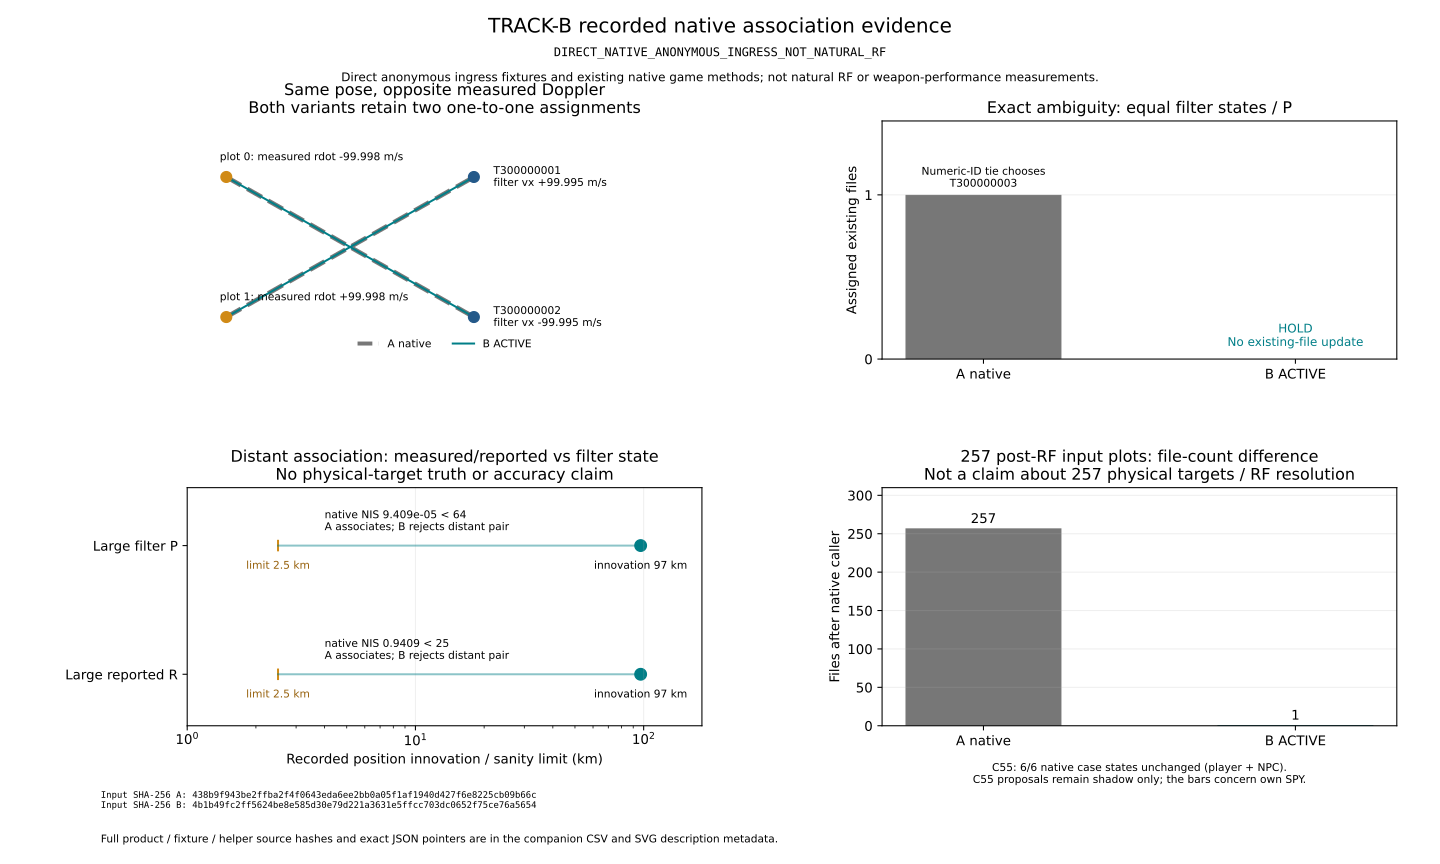

The data file committed next to this chart (first rows):
classification, variant, case, metric, index, track_id, value_json, unit, source_json, source_json_sha256, product, product_sha256, fixture_source_sha256, helper_source_shas_json, source_pointer, details_json
DIRECT_NATIVE_ANONYMOUS_INGRESS_NOT_NATU…, A, ownDopplerCrossing, observed_radial_velocity, 0, , -100, m/s, native-integration/baseline-off.json, 438b9f943be2ffba2f4f0643eda6ee2bb0a05f1a…, Aegis_SIM_v48_WIP_TRACK_A.html, e2c1976a8a21eae6a494bf6caf0ec5b702663bd9…, 971f275dda92012c8af4ab8bf949db192c5d2aa5…, [{"path":"docs/contact/track/B/test_supp…, /nativeResult/records/ownDopplerCrossing…, null
DIRECT_NATIVE_ANONYMOUS_INGRESS_NOT_NATU…, A, ownDopplerCrossing, observed_radial_velocity, 1, , 100, m/s, native-integration/baseline-off.json, 438b9f943be2ffba2f4f0643eda6ee2bb0a05f1a…, Aegis_SIM_v48_WIP_TRACK_A.html, e2c1976a8a21eae6a494bf6caf0ec5b702663bd9…, 971f275dda92012c8af4ab8bf949db192c5d2aa5…, [{"path":"docs/contact/track/B/test_supp…, /nativeResult/records/ownDopplerCrossing…, null
DIRECT_NATIVE_ANONYMOUS_INGRESS_NOT_NATU…, A, ownDopplerCrossing, filter_estimated_vx, 0, 300000001, 100, m/s, native-integration/baseline-off.json, 438b9f943be2ffba2f4f0643eda6ee2bb0a05f1a…, Aegis_SIM_v48_WIP_TRACK_A.html, e2c1976a8a21eae6a494bf6caf0ec5b702663bd9…, 971f275dda92012c8af4ab8bf949db192c5d2aa5…, [{"path":"docs/contact/track/B/test_supp…, /nativeResult/records/ownDopplerCrossing…, null
DIRECT_NATIVE_ANONYMOUS_INGRESS_NOT_NATU…, A, ownDopplerCrossing, filter_estimated_vx, 1, 300000002, -100, m/s, native-integration/baseline-off.json, 438b9f943be2ffba2f4f0643eda6ee2bb0a05f1a…, Aegis_SIM_v48_WIP_TRACK_A.html, e2c1976a8a21eae6a494bf6caf0ec5b702663bd9…, 971f275dda92012c8af4ab8bf949db192c5d2aa5…, [{"path":"docs/contact/track/B/test_supp…, /nativeResult/records/ownDopplerCrossing…, null
DIRECT_NATIVE_ANONYMOUS_INGRESS_NOT_NATU…, A, ownDopplerCrossing, native_assignment, 0, 300000002, 300000002, tactical_track_id, native-integration/baseline-off.json, 438b9f943be2ffba2f4f0643eda6ee2bb0a05f1a…, Aegis_SIM_v48_WIP_TRACK_A.html, e2c1976a8a21eae6a494bf6caf0ec5b702663bd9…, 971f275dda92012c8af4ab8bf949db192c5d2aa5…, [{"path":"docs/contact/track/B/test_supp…, /nativeResult/records/ownDopplerCrossing…, {"nis":1.4959140128635482e-29}
DIRECT_NATIVE_ANONYMOUS_INGRESS_NOT_NATU…, A, ownDopplerCrossing, native_assignment, 1, 300000001, 300000001, tactical_track_id, native-integration/baseline-off.json, 438b9f943be2ffba2f4f0643eda6ee2bb0a05f1a…, Aegis_SIM_v48_WIP_TRACK_A.html, e2c1976a8a21eae6a494bf6caf0ec5b702663bd9…, 971f275dda92012c8af4ab8bf949db192c5d2aa5…, [{"path":"docs/contact/track/B/test_supp…, /nativeResult/records/ownDopplerCrossing…, {"nis":1.4959140128635482e-29}
DIRECT_NATIVE_ANONYMOUS_INGRESS_NOT_NATU…, A, ownExactAmbiguity, native_assignment_count, , , 1, files, native-integration/baseline-off.json, 438b9f943be2ffba2f4f0643eda6ee2bb0a05f1a…, Aegis_SIM_v48_WIP_TRACK_A.html, e2c1976a8a21eae6a494bf6caf0ec5b702663bd9…, 971f275dda92012c8af4ab8bf949db192c5d2aa5…, [{"path":"docs/contact/track/B/test_supp…, /nativeResult/records/ownExactAmbiguity/…, null
DIRECT_NATIVE_ANONYMOUS_INGRESS_NOT_NATU…, A, ownExactAmbiguity, native_selected_id, 0, 300000003, 300000003, tactical_track_id, native-integration/baseline-off.json, 438b9f943be2ffba2f4f0643eda6ee2bb0a05f1a…, Aegis_SIM_v48_WIP_TRACK_A.html, e2c1976a8a21eae6a494bf6caf0ec5b702663bd9…, 971f275dda92012c8af4ab8bf949db192c5d2aa5…, [{"path":"docs/contact/track/B/test_supp…, /nativeResult/records/ownExactAmbiguity/…, {"nis":0}
DIRECT_NATIVE_ANONYMOUS_INGRESS_NOT_NATU…, A, hugeCovarianceDistanceSanity, native_nis, , , 9.408976149379272e-05, NIS, native-integration/baseline-off.json, 438b9f943be2ffba2f4f0643eda6ee2bb0a05f1a…, Aegis_SIM_v48_WIP_TRACK_A.html, e2c1976a8a21eae6a494bf6caf0ec5b702663bd9…, 971f275dda92012c8af4ab8bf949db192c5d2aa5…, [{"path":"docs/contact/track/B/test_supp…, /nativeResult/records/hugeCovarianceDist…, null
DIRECT_NATIVE_ANONYMOUS_INGRESS_NOT_NATU…, A, hugeCovarianceDistanceSanity, native_assignment_count, , , 1, files, native-integration/baseline-off.json, 438b9f943be2ffba2f4f0643eda6ee2bb0a05f1a…, Aegis_SIM_v48_WIP_TRACK_A.html, e2c1976a8a21eae6a494bf6caf0ec5b702663bd9…, 971f275dda92012c8af4ab8bf949db192c5d2aa5…, [{"path":"docs/contact/track/B/test_supp…, /nativeResult/records/hugeCovarianceDist…, null
DIRECT_NATIVE_ANONYMOUS_INGRESS_NOT_NATU…, A, hawklinkHugeMeasurementCovariance, native_nis, , , 0.9409, NIS, native-integration/baseline-off.json, 438b9f943be2ffba2f4f0643eda6ee2bb0a05f1a…, Aegis_SIM_v48_WIP_TRACK_A.html, e2c1976a8a21eae6a494bf6caf0ec5b702663bd9…, 971f275dda92012c8af4ab8bf949db192c5d2aa5…, [{"path":"docs/contact/track/B/test_supp…, /nativeResult/records/hawklinkHugeMeasur…, null
DIRECT_NATIVE_ANONYMOUS_INGRESS_NOT_NATU…, A, hawklinkHugeMeasurementCovariance, existing_file_hit_increment, , 1, 1, hits, native-integration/baseline-off.json, 438b9f943be2ffba2f4f0643eda6ee2bb0a05f1a…, Aegis_SIM_v48_WIP_TRACK_A.html, e2c1976a8a21eae6a494bf6caf0ec5b702663bd9…, 971f275dda92012c8af4ab8bf949db192c5d2aa5…, [{"path":"docs/contact/track/B/test_supp…, /nativeResult/records/hawklinkHugeMeasur…, {"afterHits":2,"beforeHits":1,"fileCount…
DIRECT_NATIVE_ANONYMOUS_INGRESS_NOT_NATU…, A, ownTwoHundredFiftySevenPlotSafety, plotCount, , , 257, plots, native-integration/baseline-off.json, 438b9f943be2ffba2f4f0643eda6ee2bb0a05f1a…, Aegis_SIM_v48_WIP_TRACK_A.html, e2c1976a8a21eae6a494bf6caf0ec5b702663bd9…, 971f275dda92012c8af4ab8bf949db192c5d2aa5…, [{"path":"docs/contact/track/B/test_supp…, /nativeResult/records/ownTwoHundredFifty…, null
DIRECT_NATIVE_ANONYMOUS_INGRESS_NOT_NATU…, A, ownTwoHundredFiftySevenPlotSafety, assignedCount, , , 1, files, native-integration/baseline-off.json, 438b9f943be2ffba2f4f0643eda6ee2bb0a05f1a…, Aegis_SIM_v48_WIP_TRACK_A.html, e2c1976a8a21eae6a494bf6caf0ec5b702663bd9…, 971f275dda92012c8af4ab8bf949db192c5d2aa5…, [{"path":"docs/contact/track/B/test_supp…, /nativeResult/records/ownTwoHundredFifty…, null
DIRECT_NATIVE_ANONYMOUS_INGRESS_NOT_NATU…, A, ownTwoHundredFiftySevenPlotSafety, afterFileCount, , , 257, files, native-integration/baseline-off.json, 438b9f943be2ffba2f4f0643eda6ee2bb0a05f1a…, Aegis_SIM_v48_WIP_TRACK_A.html, e2c1976a8a21eae6a494bf6caf0ec5b702663bd9…, 971f275dda92012c8af4ab8bf949db192c5d2aa5…, [{"path":"docs/contact/track/B/test_supp…, /nativeResult/records/ownTwoHundredFifty…, null
DIRECT_NATIVE_ANONYMOUS_INGRESS_NOT_NATU…, A, ownTwoHundredFiftySevenPlotSafety, native_caller_hits, , , 257, hits, native-integration/baseline-off.json, 438b9f943be2ffba2f4f0643eda6ee2bb0a05f1a…, Aegis_SIM_v48_WIP_TRACK_A.html, e2c1976a8a21eae6a494bf6caf0ec5b702663bd9…, 971f275dda92012c8af4ab8bf949db192c5d2aa5…, [{"path":"docs/contact/track/B/test_supp…, /nativeResult/records/ownTwoHundredFifty…, null
DIRECT_NATIVE_ANONYMOUS_INGRESS_NOT_NATU…, A, ownTwoHundredFiftySevenPlotSafety, original_file_hits, , 300000009, 4, hits, native-integration/baseline-off.json, 438b9f943be2ffba2f4f0643eda6ee2bb0a05f1a…, Aegis_SIM_v48_WIP_TRACK_A.html, e2c1976a8a21eae6a494bf6caf0ec5b702663bd9…, 971f275dda92012c8af4ab8bf949db192c5d2aa5…, [{"path":"docs/contact/track/B/test_supp…, /nativeResult/records/ownTwoHundredFifty…, null
DIRECT_NATIVE_ANONYMOUS_INGRESS_NOT_NATU…, B, ownDopplerCrossing, observed_radial_velocity, 0, , -100, m/s, native-integration/active-on.json, 4b1b49fc2ff5624be8e585d30e79d221a3631e5f…, Aegis_SIM_v48_WIP_TRACK_B.html, 0b3e5ad90324f10057f2e500692f4f56b020ddc4…, 971f275dda92012c8af4ab8bf949db192c5d2aa5…, [{"path":"docs/contact/track/B/test_supp…, /nativeResult/records/ownDopplerCrossing…, null
DIRECT_NATIVE_ANONYMOUS_INGRESS_NOT_NATU…, B, ownDopplerCrossing, observed_radial_velocity, 1, , 100, m/s, native-integration/active-on.json, 4b1b49fc2ff5624be8e585d30e79d221a3631e5f…, Aegis_SIM_v48_WIP_TRACK_B.html, 0b3e5ad90324f10057f2e500692f4f56b020ddc4…, 971f275dda92012c8af4ab8bf949db192c5d2aa5…, [{"path":"docs/contact/track/B/test_supp…, /nativeResult/records/ownDopplerCrossing…, null
DIRECT_NATIVE_ANONYMOUS_INGRESS_NOT_NATU…, B, ownDopplerCrossing, filter_estimated_vx, 0, 300000001, 100, m/s, native-integration/active-on.json, 4b1b49fc2ff5624be8e585d30e79d221a3631e5f…, Aegis_SIM_v48_WIP_TRACK_B.html, 0b3e5ad90324f10057f2e500692f4f56b020ddc4…, 971f275dda92012c8af4ab8bf949db192c5d2aa5…, [{"path":"docs/contact/track/B/test_supp…, /nativeResult/records/ownDopplerCrossing…, null
DIRECT_NATIVE_ANONYMOUS_INGRESS_NOT_NATU…, B, ownDopplerCrossing, filter_estimated_vx, 1, 300000002, -100, m/s, native-integration/active-on.json, 4b1b49fc2ff5624be8e585d30e79d221a3631e5f…, Aegis_SIM_v48_WIP_TRACK_B.html, 0b3e5ad90324f10057f2e500692f4f56b020ddc4…, 971f275dda92012c8af4ab8bf949db192c5d2aa5…, [{"path":"docs/contact/track/B/test_supp…, /nativeResult/records/ownDopplerCrossing…, null
DIRECT_NATIVE_ANONYMOUS_INGRESS_NOT_NATU…, B, ownDopplerCrossing, native_assignment, 0, 300000002, 300000002, tactical_track_id, native-integration/active-on.json, 4b1b49fc2ff5624be8e585d30e79d221a3631e5f…, Aegis_SIM_v48_WIP_TRACK_B.html, 0b3e5ad90324f10057f2e500692f4f56b020ddc4…, 971f275dda92012c8af4ab8bf949db192c5d2aa5…, [{"path":"docs/contact/track/B/test_supp…, /nativeResult/records/ownDopplerCrossing…, {"nis":1.4959140128635482e-29}
DIRECT_NATIVE_ANONYMOUS_INGRESS_NOT_NATU…, B, ownDopplerCrossing, native_assignment, 1, 300000001, 300000001, tactical_track_id, native-integration/active-on.json, 4b1b49fc2ff5624be8e585d30e79d221a3631e5f…, Aegis_SIM_v48_WIP_TRACK_B.html, 0b3e5ad90324f10057f2e500692f4f56b020ddc4…, 971f275dda92012c8af4ab8bf949db192c5d2aa5…, [{"path":"docs/contact/track/B/test_supp…, /nativeResult/records/ownDopplerCrossing…, {"nis":1.4959140128635482e-29}
DIRECT_NATIVE_ANONYMOUS_INGRESS_NOT_NATU…, B, ownExactAmbiguity, native_assignment_count, , , 0, files, native-integration/active-on.json, 4b1b49fc2ff5624be8e585d30e79d221a3631e5f…, Aegis_SIM_v48_WIP_TRACK_B.html, 0b3e5ad90324f10057f2e500692f4f56b020ddc4…, 971f275dda92012c8af4ab8bf949db192c5d2aa5…, [{"path":"docs/contact/track/B/test_supp…, /nativeResult/records/ownExactAmbiguity/…, null
DIRECT_NATIVE_ANONYMOUS_INGRESS_NOT_NATU…, B, hugeCovarianceDistanceSanity, native_nis, , , 9.408976149379272e-05, NIS, native-integration/active-on.json, 4b1b49fc2ff5624be8e585d30e79d221a3631e5f…, Aegis_SIM_v48_WIP_TRACK_B.html, 0b3e5ad90324f10057f2e500692f4f56b020ddc4…, 971f275dda92012c8af4ab8bf949db192c5d2aa5…, [{"path":"docs/contact/track/B/test_supp…, /nativeResult/records/hugeCovarianceDist…, null
DIRECT_NATIVE_ANONYMOUS_INGRESS_NOT_NATU…, B, hugeCovarianceDistanceSanity, native_assignment_count, , , 0, files, native-integration/active-on.json, 4b1b49fc2ff5624be8e585d30e79d221a3631e5f…, Aegis_SIM_v48_WIP_TRACK_B.html, 0b3e5ad90324f10057f2e500692f4f56b020ddc4…, 971f275dda92012c8af4ab8bf949db192c5d2aa5…, [{"path":"docs/contact/track/B/test_supp…, /nativeResult/records/hugeCovarianceDist…, null
DIRECT_NATIVE_ANONYMOUS_INGRESS_NOT_NATU…, B, hawklinkHugeMeasurementCovariance, native_nis, , , 0.9409, NIS, native-integration/active-on.json, 4b1b49fc2ff5624be8e585d30e79d221a3631e5f…, Aegis_SIM_v48_WIP_TRACK_B.html, 0b3e5ad90324f10057f2e500692f4f56b020ddc4…, 971f275dda92012c8af4ab8bf949db192c5d2aa5…, [{"path":"docs/contact/track/B/test_supp…, /nativeResult/records/hawklinkHugeMeasur…, null
DIRECT_NATIVE_ANONYMOUS_INGRESS_NOT_NATU…, B, hawklinkHugeMeasurementCovariance, existing_file_hit_increment, , 1, 0, hits, native-integration/active-on.json, 4b1b49fc2ff5624be8e585d30e79d221a3631e5f…, Aegis_SIM_v48_WIP_TRACK_B.html, 0b3e5ad90324f10057f2e500692f4f56b020ddc4…, 971f275dda92012c8af4ab8bf949db192c5d2aa5…, [{"path":"docs/contact/track/B/test_supp…, /nativeResult/records/hawklinkHugeMeasur…, {"afterHits":1,"beforeHits":1,"fileCount…
DIRECT_NATIVE_ANONYMOUS_INGRESS_NOT_NATU…, B, ownTwoHundredFiftySevenPlotSafety, plotCount, , , 257, plots, native-integration/active-on.json, 4b1b49fc2ff5624be8e585d30e79d221a3631e5f…, Aegis_SIM_v48_WIP_TRACK_B.html, 0b3e5ad90324f10057f2e500692f4f56b020ddc4…, 971f275dda92012c8af4ab8bf949db192c5d2aa5…, [{"path":"docs/contact/track/B/test_supp…, /nativeResult/records/ownTwoHundredFifty…, null
DIRECT_NATIVE_ANONYMOUS_INGRESS_NOT_NATU…, B, ownTwoHundredFiftySevenPlotSafety, assignedCount, , , 0, files, native-integration/active-on.json, 4b1b49fc2ff5624be8e585d30e79d221a3631e5f…, Aegis_SIM_v48_WIP_TRACK_B.html, 0b3e5ad90324f10057f2e500692f4f56b020ddc4…, 971f275dda92012c8af4ab8bf949db192c5d2aa5…, [{"path":"docs/contact/track/B/test_supp…, /nativeResult/records/ownTwoHundredFifty…, null
DIRECT_NATIVE_ANONYMOUS_INGRESS_NOT_NATU…, B, ownTwoHundredFiftySevenPlotSafety, afterFileCount, , , 1, files, native-integration/active-on.json, 4b1b49fc2ff5624be8e585d30e79d221a3631e5f…, Aegis_SIM_v48_WIP_TRACK_B.html, 0b3e5ad90324f10057f2e500692f4f56b020ddc4…, 971f275dda92012c8af4ab8bf949db192c5d2aa5…, [{"path":"docs/contact/track/B/test_supp…, /nativeResult/records/ownTwoHundredFifty…, null
DIRECT_NATIVE_ANONYMOUS_INGRESS_NOT_NATU…, B, ownTwoHundredFiftySevenPlotSafety, native_caller_hits, , , 0, hits, native-integration/active-on.json, 4b1b49fc2ff5624be8e585d30e79d221a3631e5f…, Aegis_SIM_v48_WIP_TRACK_B.html, 0b3e5ad90324f10057f2e500692f4f56b020ddc4…, 971f275dda92012c8af4ab8bf949db192c5d2aa5…, [{"path":"docs/contact/track/B/test_supp…, /nativeResult/records/ownTwoHundredFifty…, null
DIRECT_NATIVE_ANONYMOUS_INGRESS_NOT_NATU…, B, ownTwoHundredFiftySevenPlotSafety, original_file_hits, , 300000009, 3, hits, native-integration/active-on.json, 4b1b49fc2ff5624be8e585d30e79d221a3631e5f…, Aegis_SIM_v48_WIP_TRACK_B.html, 0b3e5ad90324f10057f2e500692f4f56b020ddc4…, 971f275dda92012c8af4ab8bf949db192c5d2aa5…, [{"path":"docs/contact/track/B/test_supp…, /nativeResult/records/ownTwoHundredFifty…, null
DIRECT_NATIVE_ANONYMOUS_INGRESS_NOT_NATU…, B, hugeCovarianceDistanceSanity, recorded_distanceM, , 300000013, 97000, m, native-integration/active-on.json, 4b1b49fc2ff5624be8e585d30e79d221a3631e5f…, Aegis_SIM_v48_WIP_TRACK_B.html, 0b3e5ad90324f10057f2e500692f4f56b020ddc4…, 971f275dda92012c8af4ab8bf949db192c5d2aa5…, [{"path":"docs/contact/track/B/test_supp…, /traceB/records, {"reason":"INDEPENDENT_POSITION_SANITY",…
DIRECT_NATIVE_ANONYMOUS_INGRESS_NOT_NATU…, B, hugeCovarianceDistanceSanity, recorded_distanceGateM, , 300000013, 2500, m, native-integration/active-on.json, 4b1b49fc2ff5624be8e585d30e79d221a3631e5f…, Aegis_SIM_v48_WIP_TRACK_B.html, 0b3e5ad90324f10057f2e500692f4f56b020ddc4…, 971f275dda92012c8af4ab8bf949db192c5d2aa5…, [{"path":"docs/contact/track/B/test_supp…, /traceB/records, {"reason":"INDEPENDENT_POSITION_SANITY",…
DIRECT_NATIVE_ANONYMOUS_INGRESS_NOT_NATU…, B, hugeCovarianceDistanceSanity, recorded_gate, , 300000013, 64, NIS, native-integration/active-on.json, 4b1b49fc2ff5624be8e585d30e79d221a3631e5f…, Aegis_SIM_v48_WIP_TRACK_B.html, 0b3e5ad90324f10057f2e500692f4f56b020ddc4…, 971f275dda92012c8af4ab8bf949db192c5d2aa5…, [{"path":"docs/contact/track/B/test_supp…, /traceB/records, {"reason":"INDEPENDENT_POSITION_SANITY",…
DIRECT_NATIVE_ANONYMOUS_INGRESS_NOT_NATU…, B, hawklinkHugeMeasurementCovariance, recorded_distanceM, , 1, 97000, m, native-integration/active-on.json, 4b1b49fc2ff5624be8e585d30e79d221a3631e5f…, Aegis_SIM_v48_WIP_TRACK_B.html, 0b3e5ad90324f10057f2e500692f4f56b020ddc4…, 971f275dda92012c8af4ab8bf949db192c5d2aa5…, [{"path":"docs/contact/track/B/test_supp…, /traceB/records, {"reason":"INDEPENDENT_POSITION_SANITY",…
DIRECT_NATIVE_ANONYMOUS_INGRESS_NOT_NATU…, B, hawklinkHugeMeasurementCovariance, recorded_distanceGateM, , 1, 2500, m, native-integration/active-on.json, 4b1b49fc2ff5624be8e585d30e79d221a3631e5f…, Aegis_SIM_v48_WIP_TRACK_B.html, 0b3e5ad90324f10057f2e500692f4f56b020ddc4…, 971f275dda92012c8af4ab8bf949db192c5d2aa5…, [{"path":"docs/contact/track/B/test_supp…, /traceB/records, {"reason":"INDEPENDENT_POSITION_SANITY",…
DIRECT_NATIVE_ANONYMOUS_INGRESS_NOT_NATU…, B, hawklinkHugeMeasurementCovariance, recorded_gate, , 1, 25, NIS, native-integration/active-on.json, 4b1b49fc2ff5624be8e585d30e79d221a3631e5f…, Aegis_SIM_v48_WIP_TRACK_B.html, 0b3e5ad90324f10057f2e500692f4f56b020ddc4…, 971f275dda92012c8af4ab8bf949db192c5d2aa5…, [{"path":"docs/contact/track/B/test_supp…, /traceB/records, {"reason":"INDEPENDENT_POSITION_SANITY",…
DIRECT_NATIVE_ANONYMOUS_INGRESS_NOT_NATU…, B, c55BothNativeContexts/player/OWN_FIRST, native_case_exact_equal_to_A, , , true, boolean, native-integration/active-on.json, 4b1b49fc2ff5624be8e585d30e79d221a3631e5f…, Aegis_SIM_v48_WIP_TRACK_B.html, 0b3e5ad90324f10057f2e500692f4f56b020ddc4…, 971f275dda92012c8af4ab8bf949db192c5d2aa5…, [{"path":"docs/contact/track/B/test_supp…, /nativeResult/records/c55BothNativeConte…, {"livePolicyChanged":false,"sourceType":…
DIRECT_NATIVE_ANONYMOUS_INGRESS_NOT_NATU…, B, c55BothNativeContexts/player/FOREIGN_FIR…, native_case_exact_equal_to_A, , , true, boolean, native-integration/active-on.json, 4b1b49fc2ff5624be8e585d30e79d221a3631e5f…, Aegis_SIM_v48_WIP_TRACK_B.html, 0b3e5ad90324f10057f2e500692f4f56b020ddc4…, 971f275dda92012c8af4ab8bf949db192c5d2aa5…, [{"path":"docs/contact/track/B/test_supp…, /nativeResult/records/c55BothNativeConte…, {"livePolicyChanged":false,"sourceType":…
DIRECT_NATIVE_ANONYMOUS_INGRESS_NOT_NATU…, B, c55BothNativeContexts/player/exactTie, native_case_exact_equal_to_A, , , true, boolean, native-integration/active-on.json, 4b1b49fc2ff5624be8e585d30e79d221a3631e5f…, Aegis_SIM_v48_WIP_TRACK_B.html, 0b3e5ad90324f10057f2e500692f4f56b020ddc4…, 971f275dda92012c8af4ab8bf949db192c5d2aa5…, [{"path":"docs/contact/track/B/test_supp…, /nativeResult/records/c55BothNativeConte…, {"livePolicyChanged":false,"sourceType":…
DIRECT_NATIVE_ANONYMOUS_INGRESS_NOT_NATU…, B, c55BothNativeContexts/npc/OWN_FIRST, native_case_exact_equal_to_A, , , true, boolean, native-integration/active-on.json, 4b1b49fc2ff5624be8e585d30e79d221a3631e5f…, Aegis_SIM_v48_WIP_TRACK_B.html, 0b3e5ad90324f10057f2e500692f4f56b020ddc4…, 971f275dda92012c8af4ab8bf949db192c5d2aa5…, [{"path":"docs/contact/track/B/test_supp…, /nativeResult/records/c55BothNativeConte…, {"livePolicyChanged":false,"sourceType":…
DIRECT_NATIVE_ANONYMOUS_INGRESS_NOT_NATU…, B, c55BothNativeContexts/npc/FOREIGN_FIRST, native_case_exact_equal_to_A, , , true, boolean, native-integration/active-on.json, 4b1b49fc2ff5624be8e585d30e79d221a3631e5f…, Aegis_SIM_v48_WIP_TRACK_B.html, 0b3e5ad90324f10057f2e500692f4f56b020ddc4…, 971f275dda92012c8af4ab8bf949db192c5d2aa5…, [{"path":"docs/contact/track/B/test_supp…, /nativeResult/records/c55BothNativeConte…, {"livePolicyChanged":false,"sourceType":…
DIRECT_NATIVE_ANONYMOUS_INGRESS_NOT_NATU…, B, c55BothNativeContexts/npc/exactTie, native_case_exact_equal_to_A, , , true, boolean, native-integration/active-on.json, 4b1b49fc2ff5624be8e585d30e79d221a3631e5f…, Aegis_SIM_v48_WIP_TRACK_B.html, 0b3e5ad90324f10057f2e500692f4f56b020ddc4…, 971f275dda92012c8af4ab8bf949db192c5d2aa5…, [{"path":"docs/contact/track/B/test_supp…, /nativeResult/records/c55BothNativeConte…, {"livePolicyChanged":false,"sourceType":…
DIRECT_NATIVE_ANONYMOUS_INGRESS_NOT_NATU…, B, ownExactAmbiguity, recorded_policy_assignment_withheld, , , true, boolean, native-integration/active-on.json, 4b1b49fc2ff5624be8e585d30e79d221a3631e5f…, Aegis_SIM_v48_WIP_TRACK_B.html, 0b3e5ad90324f10057f2e500692f4f56b020ddc4…, 971f275dda92012c8af4ab8bf949db192c5d2aa5…, [{"path":"docs/contact/track/B/test_supp…, /nativeResult/checks/ownAmbiguity.assign…, null
